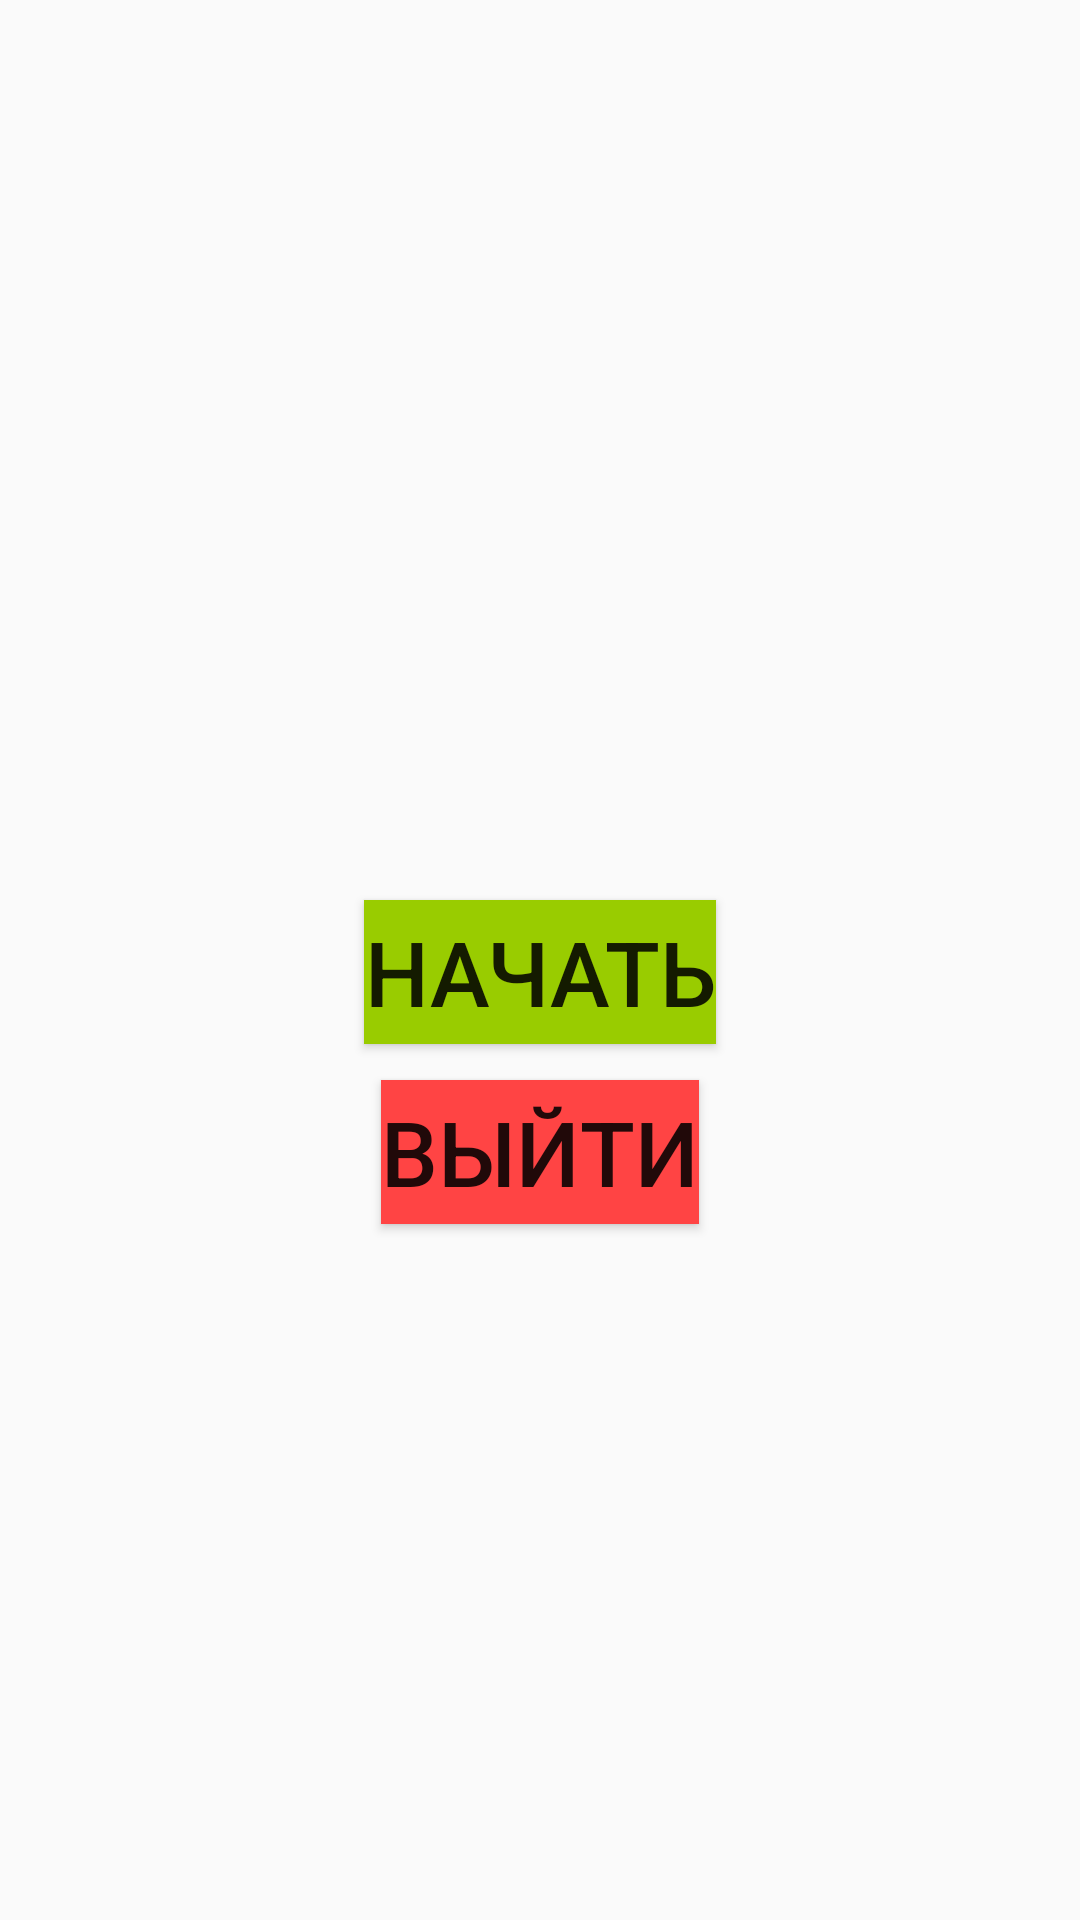

Layout XML and referenced resources for this Android screen:
<!-- AndroidManifest.xml: application theme Theme.Quiz05 -->
<!-- res/layout/activity_main.xml -->
<?xml version="1.0" encoding="utf-8"?>
<LinearLayout xmlns:android="http://schemas.android.com/apk/res/android"
    xmlns:tools="http://schemas.android.com/tools"
    android:layout_width="match_parent"
    android:layout_height="match_parent"
    android:background="@drawable/game_background"
    android:orientation="vertical"
    tools:context=".MainActivity">

    <Button
        android:id="@+id/start_btn"
        android:layout_width="wrap_content"
        android:layout_height="wrap_content"
        android:layout_gravity="center"
        android:layout_marginTop="300dp"
        android:background="@android:color/holo_green_light"
        android:text="Начать"
        android:textSize="30sp" />

    <Button
        android:id="@+id/exit_btn"
        android:layout_width="wrap_content"
        android:background="@android:color/holo_red_light"
        android:layout_height="wrap_content"
        android:layout_gravity="center"
        android:layout_marginTop="12dp"
        android:text="Выйти"
        android:textSize="30sp" />

</LinearLayout>
<!-- resources referenced by this layout -->
<resources>
  <style name="Theme.Quiz05" parent="Theme.AppCompat.Light.NoActionBar">
          
          <item name="colorPrimary">@color/purple_500</item>
          <item name="colorPrimaryVariant">@color/purple_700</item>
          <item name="colorOnPrimary">@color/white</item>
          
          <item name="colorSecondary">@color/teal_200</item>
          <item name="colorSecondaryVariant">@color/teal_700</item>
          <item name="colorOnSecondary">@color/black</item>
          
          <item name="android:statusBarColor" tools:targetApi="l">?attr/colorPrimaryVariant</item>
          
      </style>
  <!-- not gathered from this repository: default colours our renderer supplied (Android Studio template values) -->
  <color name="purple_500">#FF6200EE</color>
  <color name="purple_700">#FF3700B3</color>
  <color name="teal_200">#FF03DAC5</color>
  <color name="teal_700">#FF018786</color>
  <color name="black">#FF000000</color>
  <color name="white">#FFFFFFFF</color>
</resources>
